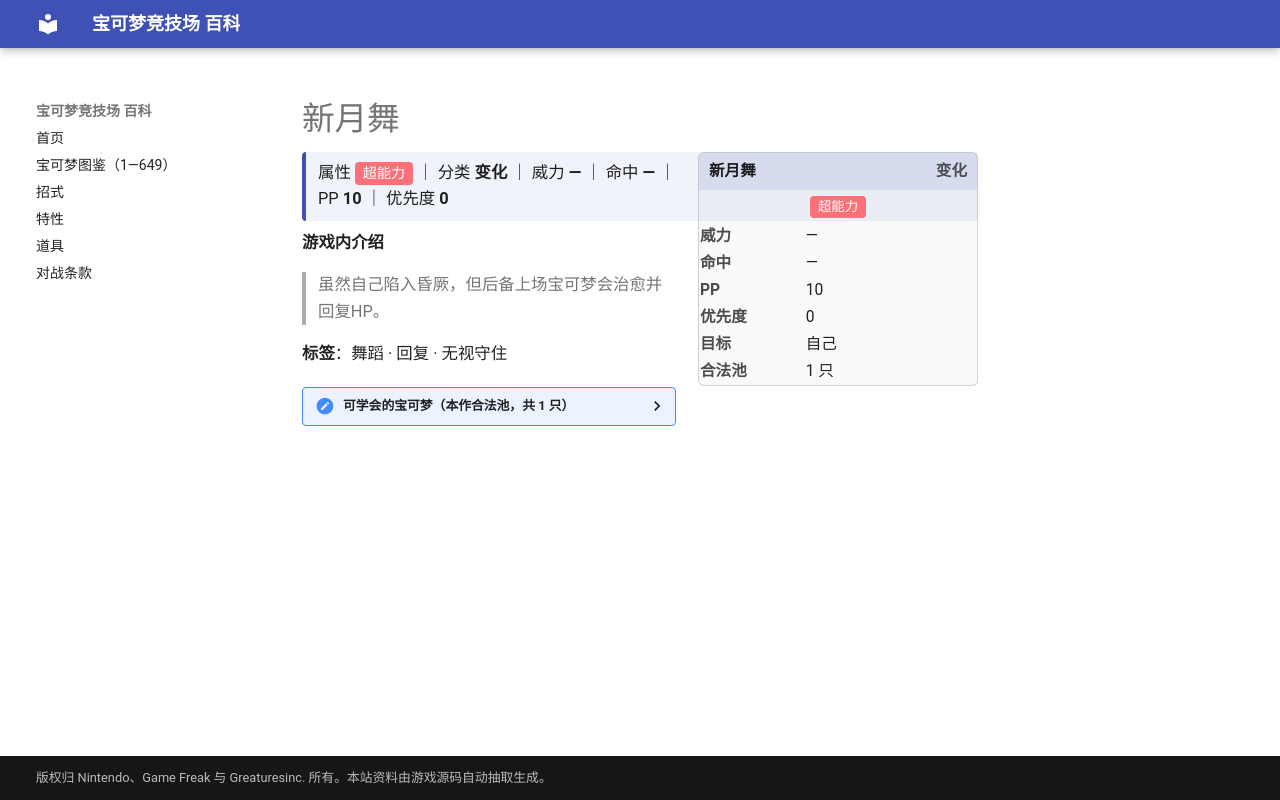

repository: nanmoboys/pkmn-arena-wiki · page: moves/新月舞/index.html · generator: mkdocs

# 新月舞

<div class="infobox">
<div class="ib-h"><span>新月舞</span><span class="ib-no">变化</span></div>
<div class="ib-ty"><span class="tp" style="background:#FA7179">超能力</span></div>
<table class="ib-t"><tr><th>威力</th><td>—</td></tr><tr><th>命中</th><td>—</td></tr><tr><th>PP</th><td>10</td></tr><tr><th>优先度</th><td>0</td></tr><tr><th>目标</th><td>自己</td></tr><tr><th>合法池</th><td>1 只</td></tr></table></div>
<div class="head-stat">属性 <span class="tp" style="background:#FA7179">超能力</span> ｜ 分类 <b>变化</b> ｜ 威力 <b>—</b> ｜ 命中 <b>—</b> ｜ PP <b>10</b> ｜ 优先度 <b>0</b></div>

**游戏内介绍**

> 虽然自己陷入昏厥，但后备上场宝可梦会治愈并回复HP。

**标签**：舞蹈 · 回复 · 无视守住

<details class="pool"><summary>可学会的宝可梦（本作合法池，共 1 只）</summary>

<p>克雷色利亚</p>

</details>
